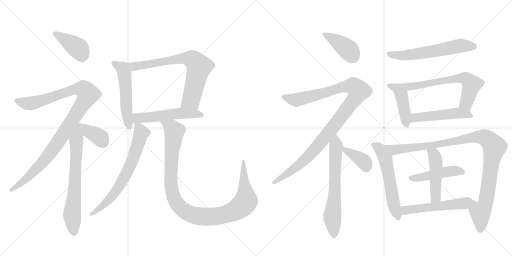
t = 0.00 s
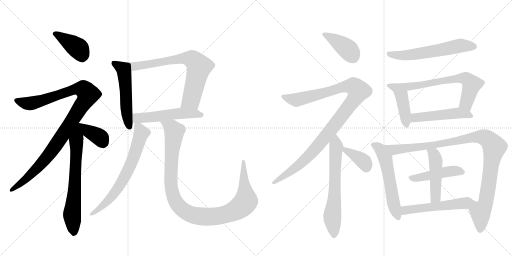
t = 3.36 s
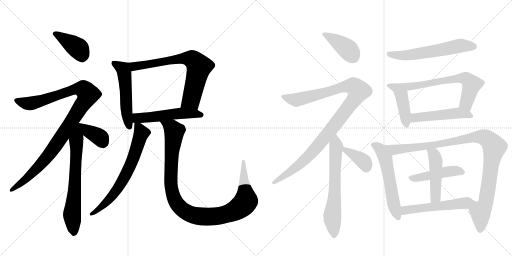
t = 6.72 s
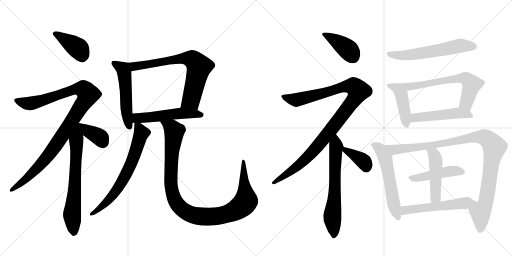
t = 10.09 s
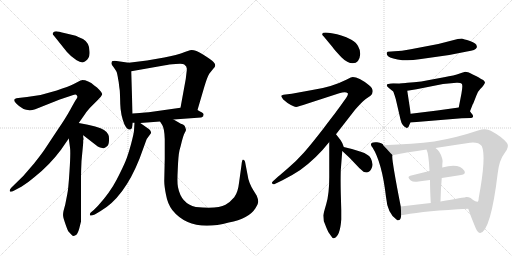
t = 13.45 s
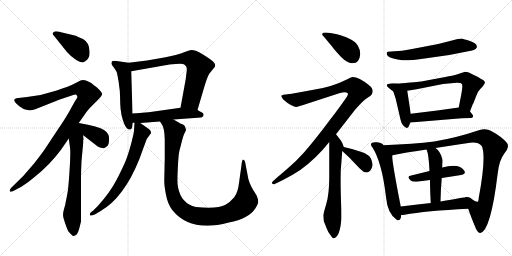
t = 16.81 s

The animated SVG that drew these frames (rendered in a browser with its animation timeline set to each time). Animation: 22 CSS @keyframes rules; one cycle of 16.81 s.

<svg version="1.1" viewBox="0 0 2048 1024" xmlns="http://www.w3.org/2000/svg">
  <g stroke="lightgray" stroke-dasharray="1,1" stroke-width="1" transform="scale(4, 4)">
    <line x1="0" y1="0" x2="256" y2="256"></line>
    <line x1="256" y1="0" x2="0" y2="256"></line>
    <line x1="128" y1="0" x2="128" y2="256"></line>
    <line x1="0" y1="128" x2="256" y2="128"></line>
    <line x1="256" y1="0" x2="512" y2="256"></line>
    <line x1="512" y1="0" x2="256" y2="256"></line>
    <line x1="384" y1="0" x2="384" y2="256"></line>
    <line x1="256" y1="128" x2="512" y2="128"></line>
  </g>
<g transform="scale(1, -1) translate(0, -850)">
   <style type="text/css">
    @keyframes keyframes0 {
      from {
       stroke: black;
       stroke-dashoffset: 405;
       stroke-width: 128;
       }
       57% {
       animation-timing-function: step-end;
       stroke: black;
       stroke-dashoffset: 0;
       stroke-width: 128;
       }
       to {
       stroke: black;
       stroke-width: 1024;
       }
       }
       #make-me-a-hanzi-animation-0 {
         animation: keyframes0 0.579590s both;
         animation-delay: 0.000000s;
         animation-timing-function: linear;
       }
    @keyframes keyframes1 {
      from {
       stroke: black;
       stroke-dashoffset: 1054;
       stroke-width: 128;
       }
       77% {
       animation-timing-function: step-end;
       stroke: black;
       stroke-dashoffset: 0;
       stroke-width: 128;
       }
       to {
       stroke: black;
       stroke-width: 1024;
       }
       }
       #make-me-a-hanzi-animation-1 {
         animation: keyframes1 1.107747s both;
         animation-delay: 0.579590s;
         animation-timing-function: linear;
       }
    @keyframes keyframes2 {
      from {
       stroke: black;
       stroke-dashoffset: 690;
       stroke-width: 128;
       }
       69% {
       animation-timing-function: step-end;
       stroke: black;
       stroke-dashoffset: 0;
       stroke-width: 128;
       }
       to {
       stroke: black;
       stroke-width: 1024;
       }
       }
       #make-me-a-hanzi-animation-2 {
         animation: keyframes2 0.811523s both;
         animation-delay: 1.687337s;
         animation-timing-function: linear;
       }
    @keyframes keyframes3 {
      from {
       stroke: black;
       stroke-dashoffset: 374;
       stroke-width: 128;
       }
       55% {
       animation-timing-function: step-end;
       stroke: black;
       stroke-dashoffset: 0;
       stroke-width: 128;
       }
       to {
       stroke: black;
       stroke-width: 1024;
       }
       }
       #make-me-a-hanzi-animation-3 {
         animation: keyframes3 0.554362s both;
         animation-delay: 2.498861s;
         animation-timing-function: linear;
       }
    @keyframes keyframes4 {
      from {
       stroke: black;
       stroke-dashoffset: 534;
       stroke-width: 128;
       }
       63% {
       animation-timing-function: step-end;
       stroke: black;
       stroke-dashoffset: 0;
       stroke-width: 128;
       }
       to {
       stroke: black;
       stroke-width: 1024;
       }
       }
       #make-me-a-hanzi-animation-4 {
         animation: keyframes4 0.684570s both;
         animation-delay: 3.053223s;
         animation-timing-function: linear;
       }
    @keyframes keyframes5 {
      from {
       stroke: black;
       stroke-dashoffset: 725;
       stroke-width: 128;
       }
       70% {
       animation-timing-function: step-end;
       stroke: black;
       stroke-dashoffset: 0;
       stroke-width: 128;
       }
       to {
       stroke: black;
       stroke-width: 1024;
       }
       }
       #make-me-a-hanzi-animation-5 {
         animation: keyframes5 0.840007s both;
         animation-delay: 3.737793s;
         animation-timing-function: linear;
       }
    @keyframes keyframes6 {
      from {
       stroke: black;
       stroke-dashoffset: 533;
       stroke-width: 128;
       }
       63% {
       animation-timing-function: step-end;
       stroke: black;
       stroke-dashoffset: 0;
       stroke-width: 128;
       }
       to {
       stroke: black;
       stroke-width: 1024;
       }
       }
       #make-me-a-hanzi-animation-6 {
         animation: keyframes6 0.683757s both;
         animation-delay: 4.577799s;
         animation-timing-function: linear;
       }
    @keyframes keyframes7 {
      from {
       stroke: black;
       stroke-dashoffset: 688;
       stroke-width: 128;
       }
       69% {
       animation-timing-function: step-end;
       stroke: black;
       stroke-dashoffset: 0;
       stroke-width: 128;
       }
       to {
       stroke: black;
       stroke-width: 1024;
       }
       }
       #make-me-a-hanzi-animation-7 {
         animation: keyframes7 0.809896s both;
         animation-delay: 5.261556s;
         animation-timing-function: linear;
       }
    @keyframes keyframes8 {
      from {
       stroke: black;
       stroke-dashoffset: 1085;
       stroke-width: 128;
       }
       78% {
       animation-timing-function: step-end;
       stroke: black;
       stroke-dashoffset: 0;
       stroke-width: 128;
       }
       to {
       stroke: black;
       stroke-width: 1024;
       }
       }
       #make-me-a-hanzi-animation-8 {
         animation: keyframes8 1.132975s both;
         animation-delay: 6.071452s;
         animation-timing-function: linear;
       }
    @keyframes keyframes9 {
      from {
       stroke: black;
       stroke-dashoffset: 403;
       stroke-width: 128;
       }
       57% {
       animation-timing-function: step-end;
       stroke: black;
       stroke-dashoffset: 0;
       stroke-width: 128;
       }
       to {
       stroke: black;
       stroke-width: 1024;
       }
       }
       #make-me-a-hanzi-animation-9 {
         animation: keyframes9 0.577962s both;
         animation-delay: 7.204427s;
         animation-timing-function: linear;
       }
    @keyframes keyframes10 {
      from {
       stroke: black;
       stroke-dashoffset: 1081;
       stroke-width: 128;
       }
       78% {
       animation-timing-function: step-end;
       stroke: black;
       stroke-dashoffset: 0;
       stroke-width: 128;
       }
       to {
       stroke: black;
       stroke-width: 1024;
       }
       }
       #make-me-a-hanzi-animation-10 {
         animation: keyframes10 1.129720s both;
         animation-delay: 7.782389s;
         animation-timing-function: linear;
       }
    @keyframes keyframes11 {
      from {
       stroke: black;
       stroke-dashoffset: 655;
       stroke-width: 128;
       }
       68% {
       animation-timing-function: step-end;
       stroke: black;
       stroke-dashoffset: 0;
       stroke-width: 128;
       }
       to {
       stroke: black;
       stroke-width: 1024;
       }
       }
       #make-me-a-hanzi-animation-11 {
         animation: keyframes11 0.783040s both;
         animation-delay: 8.912109s;
         animation-timing-function: linear;
       }
    @keyframes keyframes12 {
      from {
       stroke: black;
       stroke-dashoffset: 372;
       stroke-width: 128;
       }
       55% {
       animation-timing-function: step-end;
       stroke: black;
       stroke-dashoffset: 0;
       stroke-width: 128;
       }
       to {
       stroke: black;
       stroke-width: 1024;
       }
       }
       #make-me-a-hanzi-animation-12 {
         animation: keyframes12 0.552734s both;
         animation-delay: 9.695150s;
         animation-timing-function: linear;
       }
    @keyframes keyframes13 {
      from {
       stroke: black;
       stroke-dashoffset: 600;
       stroke-width: 128;
       }
       66% {
       animation-timing-function: step-end;
       stroke: black;
       stroke-dashoffset: 0;
       stroke-width: 128;
       }
       to {
       stroke: black;
       stroke-width: 1024;
       }
       }
       #make-me-a-hanzi-animation-13 {
         animation: keyframes13 0.738281s both;
         animation-delay: 10.247884s;
         animation-timing-function: linear;
       }
    @keyframes keyframes14 {
      from {
       stroke: black;
       stroke-dashoffset: 450;
       stroke-width: 128;
       }
       59% {
       animation-timing-function: step-end;
       stroke: black;
       stroke-dashoffset: 0;
       stroke-width: 128;
       }
       to {
       stroke: black;
       stroke-width: 1024;
       }
       }
       #make-me-a-hanzi-animation-14 {
         animation: keyframes14 0.616211s both;
         animation-delay: 10.986165s;
         animation-timing-function: linear;
       }
    @keyframes keyframes15 {
      from {
       stroke: black;
       stroke-dashoffset: 647;
       stroke-width: 128;
       }
       68% {
       animation-timing-function: step-end;
       stroke: black;
       stroke-dashoffset: 0;
       stroke-width: 128;
       }
       to {
       stroke: black;
       stroke-width: 1024;
       }
       }
       #make-me-a-hanzi-animation-15 {
         animation: keyframes15 0.776530s both;
         animation-delay: 11.602376s;
         animation-timing-function: linear;
       }
    @keyframes keyframes16 {
      from {
       stroke: black;
       stroke-dashoffset: 498;
       stroke-width: 128;
       }
       62% {
       animation-timing-function: step-end;
       stroke: black;
       stroke-dashoffset: 0;
       stroke-width: 128;
       }
       to {
       stroke: black;
       stroke-width: 1024;
       }
       }
       #make-me-a-hanzi-animation-16 {
         animation: keyframes16 0.655273s both;
         animation-delay: 12.378906s;
         animation-timing-function: linear;
       }
    @keyframes keyframes17 {
      from {
       stroke: black;
       stroke-dashoffset: 576;
       stroke-width: 128;
       }
       65% {
       animation-timing-function: step-end;
       stroke: black;
       stroke-dashoffset: 0;
       stroke-width: 128;
       }
       to {
       stroke: black;
       stroke-width: 1024;
       }
       }
       #make-me-a-hanzi-animation-17 {
         animation: keyframes17 0.718750s both;
         animation-delay: 13.034180s;
         animation-timing-function: linear;
       }
    @keyframes keyframes18 {
      from {
       stroke: black;
       stroke-dashoffset: 1059;
       stroke-width: 128;
       }
       78% {
       animation-timing-function: step-end;
       stroke: black;
       stroke-dashoffset: 0;
       stroke-width: 128;
       }
       to {
       stroke: black;
       stroke-width: 1024;
       }
       }
       #make-me-a-hanzi-animation-18 {
         animation: keyframes18 1.111816s both;
         animation-delay: 13.752930s;
         animation-timing-function: linear;
       }
    @keyframes keyframes19 {
      from {
       stroke: black;
       stroke-dashoffset: 463;
       stroke-width: 128;
       }
       60% {
       animation-timing-function: step-end;
       stroke: black;
       stroke-dashoffset: 0;
       stroke-width: 128;
       }
       to {
       stroke: black;
       stroke-width: 1024;
       }
       }
       #make-me-a-hanzi-animation-19 {
         animation: keyframes19 0.626790s both;
         animation-delay: 14.864746s;
         animation-timing-function: linear;
       }
    @keyframes keyframes20 {
      from {
       stroke: black;
       stroke-dashoffset: 477;
       stroke-width: 128;
       }
       61% {
       animation-timing-function: step-end;
       stroke: black;
       stroke-dashoffset: 0;
       stroke-width: 128;
       }
       to {
       stroke: black;
       stroke-width: 1024;
       }
       }
       #make-me-a-hanzi-animation-20 {
         animation: keyframes20 0.638184s both;
         animation-delay: 15.491536s;
         animation-timing-function: linear;
       }
    @keyframes keyframes21 {
      from {
       stroke: black;
       stroke-dashoffset: 526;
       stroke-width: 128;
       }
       63% {
       animation-timing-function: step-end;
       stroke: black;
       stroke-dashoffset: 0;
       stroke-width: 128;
       }
       to {
       stroke: black;
       stroke-width: 1024;
       }
       }
       #make-me-a-hanzi-animation-21 {
         animation: keyframes21 0.678060s both;
         animation-delay: 16.129720s;
         animation-timing-function: linear;
       }
</style>
<path d="M 267 643 Q 283 624 306.5 609 Q 330 594 341 605 Q 361 619 358 645 Q 358 679 332 694 Q 305 706 303 707 L 261 717 Q 232 725 225 725 Q 218 725 213 720 Q 208 715 215 708 L 267 643 Z" fill="lightgray"></path> 
<path d="M 315 358 L 334 385 Q 347 405 360 419 L 393 452 Q 406 465 408 471 Q 412 476 397 491 Q 389 501 377 508 Q 353 530 328 530 L 327 529 Q 324 529 323 528 L 322 528 L 293 513 Q 275 504 227 488 L 162 470 L 108 462 L 73 458 Q 46 456 65 436 Q 100 399 141 413 L 239 452 L 281 466 Q 297 473 302 472 Q 307 471 309 465.5 Q 311 460 305 453 Q 300 446 281.5 412 Q 263 378 230 330 L 179 253 Q 170 239 137 197 L 93 146 L 45 99 Q 37 91 39.5 85.5 Q 42 80 57 88 L 87 104 Q 110 118 137 141 Q 198 189 244 251 L 275 296 L 315 358 Z" fill="lightgray"></path> 
<path d="M 333 302 L 333 309 C 325 382 261 398 275 296 L 280 260 Q 283 241 278 165 Q 273 88 269 73 L 261 32 L 254 6 Q 251 -9 253 -17 Q 254 -24 262 -47 Q 270 -70 273 -75 L 285 -88 Q 291 -94 294 -94 Q 296 -94 304 -90 Q 311 -85 317 -64 L 324 -36 L 324 139 Q 324 166 326 206 L 333 280 L 333 290 L 335 293 L 333 302 Z" fill="lightgray"></path> 
<path d="M 333 309 L 391 264 Q 398 260 413 257 Q 418 256 427 264 Q 435 269 436 287 Q 437 305 433 312 Q 429 322 416 330 Q 396 345 315 358 C 285 363 309 327 333 309 Z" fill="lightgray"></path> 
<path d="M 515 599 L 459 607 Q 450 607 448 605 Q 445 597 446 595 Q 446 592 456 579 Q 465 566 467 561 Q 469 555 471 543 Q 473 530 474 526 Q 475 521 476 511 Q 477 501 479 489 Q 480 476 481 434 Q 482 391 498 352 Q 510 327 523 333 Q 529 334 531 359 L 530 396 L 525 565 C 524 595 524 598 515 599 Z" fill="lightgray"></path> 
<path d="M 790 410 L 817 502 Q 829 542 837 555 L 853 575 Q 861 583 861 589 Q 861 594 854 602 Q 847 610 812 632 Q 776 654 760 649 L 742 643 Q 706 629 657 620 L 588 608 L 515 599 C 485 595 495 560 525 565 L 661 589 Q 673 592 703 594 Q 733 596 737 592 Q 750 584 747 568 L 743 534 L 722 419 C 717 389 782 381 790 410 Z" fill="lightgray"></path> 
<path d="M 561 358 L 640 364 L 694 372 L 804 380 Q 806 380 813 385 Q 813 388 814 391 Q 817 396 800 404 L 790 410 C 765 425 752 423 722 419 L 602 402 Q 595 401 530 396 C 500 394 501 359 531 359 L 538 359 L 561 358 Z" fill="lightgray"></path> 
<path d="M 603 316 Q 605 319 603 324 Q 603 330 591 337 L 561 358 C 539 373 539 373 538 359 L 536 328 Q 536 319 524 273 Q 511 226 502 205 Q 493 183 467 132 Q 440 80 392 27 L 375 10 L 363 0 Q 358 -5 360 -10 Q 361 -15 379 -8 L 401 5 Q 496 59 558 215 L 581 278 Q 587 298 595 305 L 603 316 Z" fill="lightgray"></path> 
<path d="M 640 364 L 649 350 Q 658 335 659 293 Q 659 250 659 216 L 657 126 Q 657 106 664 71 Q 670 36 689 10 Q 762 -81 915 -40 Q 996 -24 1021 16 Q 1033 35 1033 44 Q 1033 52 1027 67 L 1014 88 Q 994 120 990 152 L 980 204 Q 977 213 971 211 Q 968 210 966 190 L 956 118 Q 952 81 937 61 Q 921 42 902 31 Q 870 13 783 22 Q 725 35 712 101 Q 708 115 711 171 Q 713 227 718 249 L 723 267 Q 733 310 739 319 Q 744 328 744 331 L 741 341 Q 740 348 732 352 Q 723 355 715 360 L 694 372 C 668 387 625 390 640 364 Z" fill="lightgray"></path> 
<path d="M 1441 634 Q 1441 651 1432 666 Q 1426 679 1405.5 691 Q 1385 703 1365 708 Q 1350 714 1327 717.5 Q 1304 721 1293 719 Q 1289 716 1289 714 Q 1287 712 1295 704 L 1329 663 Q 1341 646 1365.5 621.5 Q 1390 597 1411 597 Q 1438 597 1441 634 Z" fill="lightgray"></path> 
<path d="M 1344 313 L 1421 412 Q 1454 449 1463 454 L 1482 467 Q 1503 488 1475 510 Q 1435 542 1411 542 L 1403 540 L 1385 531 Q 1326 501 1249 490 L 1167 475 L 1134 471 Q 1127 470 1125.5 467 Q 1124 464 1133 452 Q 1148 438 1163.5 430.5 Q 1179 423 1184 422.5 Q 1189 422 1231 436 L 1357 477 Q 1383 485 1391 477 Q 1394 472 1385 459 L 1355 417 Q 1345 403 1294.5 337.5 Q 1244 272 1215 239.5 Q 1186 207 1151.5 177 Q 1117 147 1115 146 L 1093 126 Q 1085 120 1089 116 Q 1092 110 1101 115 L 1130 129 Q 1168 148 1201 170 Q 1266 217 1317 282 L 1344 313 Z" fill="lightgray"></path> 
<path d="M 1306 -62 Q 1311 -77 1323 -92 Q 1330 -104 1335 -103 Q 1360 -98 1365 -28 L 1365 10 L 1363 82 Q 1362 128 1363 168 L 1369 246 C 1371 273 1379 251 1375 262 L 1371 273 Q 1370 277 1362 290 L 1344 313 C 1326 337 1317 312 1317 282 L 1317 142 Q 1317 74 1305 34 Q 1293 -7 1293 -12 L 1295 -34 L 1306 -62 Z" fill="lightgray"></path> 
<path d="M 1369 246 L 1399 218 L 1437 178 L 1454 163 Q 1475 154 1485 174 Q 1491 186 1490 193 Q 1486 221 1472 229 Q 1459 239 1440 244 Q 1408 256 1375 262 C 1346 267 1347 266 1369 246 Z" fill="lightgray"></path> 
<path d="M 1643 653 Q 1605 646 1578 645 L 1551 643 Q 1549 643 1549 641 Q 1545 641 1548.5 630.5 Q 1552 620 1590.5 612.5 Q 1629 605 1677 613 L 1797 630 L 1868 644 Q 1904 649 1907 660 Q 1908 664 1907 665 Q 1907 678 1880 686.5 Q 1853 695 1850 695.5 Q 1847 696 1831 694 L 1753 674 L 1643 653 Z" fill="lightgray"></path> 
<path d="M 1606 516 L 1573 517 Q 1563 517 1549 513 L 1547 509 Q 1547 503 1558 496 Q 1568 488 1572 485 Q 1575 481 1583 454 L 1602 372 Q 1606 354 1612 349 Q 1617 343 1627 338 Q 1629 338 1635 344 Q 1635 346 1642 360 L 1643 395 L 1629 487 C 1625 515 1625 515 1606 516 Z" fill="lightgray"></path> 
<path d="M 1861 563 Q 1859 563 1839 556 Q 1818 548 1776 541 L 1717 530 Q 1684 523 1656 521 Q 1628 519 1606 516 C 1576 512 1599 482 1629 487 L 1666 493 L 1772 514 L 1826 519 Q 1842 520 1847 515 Q 1852 510 1846 477 L 1835 420 C 1829 391 1869 377 1880 405 L 1891 433 L 1893 436 L 1906 469 Q 1912 485 1921 494 L 1929 502 Q 1934 507 1940 519 Q 1940 523 1935 528 Q 1929 532 1904 546 Q 1875 560 1872 561 L 1861 563 Z" fill="lightgray"></path> 
<path d="M 1642 360 L 1847 377 L 1883 378 Q 1890 378 1892 383 Q 1893 388 1889 393 Q 1885 398 1880 405 C 1866 424 1865 424 1835 420 L 1749 408 L 1643 395 C 1613 391 1612 358 1642 360 Z" fill="lightgray"></path> 
<path d="M 1533 269 Q 1533 278 1508 281 Q 1482 283 1484 271 Q 1484 266 1490 260 Q 1528 200 1544 62 Q 1550 -5 1587 -29 Q 1588 -29 1589 -31 Q 1604 -34 1605 -10 L 1603 24 Q 1563 229 1570 229 C 1570 230 1553 247 1533 269 Z" fill="lightgray"></path> 
<path d="M 1873 15 Q 1882 -13 1903 -63 Q 1911 -82 1921 -82 Q 1963 -74 1991 158 Q 1997 210 2018 237 Q 2039 263 2028 278 Q 2008 303 1963 327 Q 1944 339 1912 328 Q 1830 300 1737 284 Q 1655 274 1533 269 C 1503 268 1541 223 1570 229 Q 1629 241 1706 252 L 1742 258 Q 1805 268 1880 279 Q 1913 283 1927 266 Q 1946 226 1915 59 Q 1914 44 1910 43 Q 1905 42 1889 52 Q 1873 62 1869 61 C 1854 68 1863 43 1873 15 Z" fill="lightgray"></path> 
<path d="M 1767 138 Q 1807 145 1844 150 Q 1864 153 1858 166 Q 1838 199 1769 180 L 1718 166 Q 1677 156 1641 147 Q 1626 143 1643 128 Q 1652 121 1674 124 Q 1696 127 1720 130 L 1767 138 Z" fill="lightgray"></path> 
<path d="M 1762 44 Q 1763 95 1767 138 L 1769 180 Q 1769 195 1770 201 Q 1771 206 1769 215 Q 1762 244 1742 258 C 1719 277 1695 280 1706 252 Q 1715 234 1718 166 L 1720 130 Q 1720 93 1723 38 C 1725 8 1761 14 1762 44 Z" fill="lightgray"></path> 
<path d="M 1605 -10 Q 1610 -10 1618 -9 Q 1702 7 1873 15 C 1903 16 1899 63 1869 61 Q 1861 62 1762 44 L 1723 38 Q 1660 31 1603 24 C 1573 20 1575 -12 1605 -10 Z" fill="lightgray"></path> 
      <clipPath id="make-me-a-hanzi-clip-0">
      <path d="M 267 643 Q 283 624 306.5 609 Q 330 594 341 605 Q 361 619 358 645 Q 358 679 332 694 Q 305 706 303 707 L 261 717 Q 232 725 225 725 Q 218 725 213 720 Q 208 715 215 708 L 267 643 Z" fill="lightgray"></path>
      </clipPath>
      <path clip-path="url(#make-me-a-hanzi-clip-0)" d="M 222 715 L 313 657 L 329 619 " fill="none" id="make-me-a-hanzi-animation-0" stroke-dasharray="277 554" stroke-linecap="round"></path>

      <clipPath id="make-me-a-hanzi-clip-1">
      <path d="M 315 358 L 334 385 Q 347 405 360 419 L 393 452 Q 406 465 408 471 Q 412 476 397 491 Q 389 501 377 508 Q 353 530 328 530 L 327 529 Q 324 529 323 528 L 322 528 L 293 513 Q 275 504 227 488 L 162 470 L 108 462 L 73 458 Q 46 456 65 436 Q 100 399 141 413 L 239 452 L 281 466 Q 297 473 302 472 Q 307 471 309 465.5 Q 311 460 305 453 Q 300 446 281.5 412 Q 263 378 230 330 L 179 253 Q 170 239 137 197 L 93 146 L 45 99 Q 37 91 39.5 85.5 Q 42 80 57 88 L 87 104 Q 110 118 137 141 Q 198 189 244 251 L 275 296 L 315 358 Z" fill="lightgray"></path>
      </clipPath>
      <path clip-path="url(#make-me-a-hanzi-clip-1)" d="M 68 447 L 98 437 L 127 437 L 308 495 L 335 492 L 352 472 L 264 329 L 191 226 L 108 137 L 45 91 " fill="none" id="make-me-a-hanzi-animation-1" stroke-dasharray="926 1852" stroke-linecap="round"></path>

      <clipPath id="make-me-a-hanzi-clip-2">
      <path d="M 333 302 L 333 309 C 325 382 261 398 275 296 L 280 260 Q 283 241 278 165 Q 273 88 269 73 L 261 32 L 254 6 Q 251 -9 253 -17 Q 254 -24 262 -47 Q 270 -70 273 -75 L 285 -88 Q 291 -94 294 -94 Q 296 -94 304 -90 Q 311 -85 317 -64 L 324 -36 L 324 139 Q 324 166 326 206 L 333 280 L 333 290 L 335 293 L 333 302 Z" fill="lightgray"></path>
      </clipPath>
      <path clip-path="url(#make-me-a-hanzi-clip-2)" d="M 313 350 L 288 -6 L 295 -83 " fill="none" id="make-me-a-hanzi-animation-2" stroke-dasharray="562 1124" stroke-linecap="round"></path>

      <clipPath id="make-me-a-hanzi-clip-3">
      <path d="M 333 309 L 391 264 Q 398 260 413 257 Q 418 256 427 264 Q 435 269 436 287 Q 437 305 433 312 Q 429 322 416 330 Q 396 345 315 358 C 285 363 309 327 333 309 Z" fill="lightgray"></path>
      </clipPath>
      <path clip-path="url(#make-me-a-hanzi-clip-3)" d="M 326 355 L 355 324 L 402 298 L 411 278 " fill="none" id="make-me-a-hanzi-animation-3" stroke-dasharray="246 492" stroke-linecap="round"></path>

      <clipPath id="make-me-a-hanzi-clip-4">
      <path d="M 515 599 L 459 607 Q 450 607 448 605 Q 445 597 446 595 Q 446 592 456 579 Q 465 566 467 561 Q 469 555 471 543 Q 473 530 474 526 Q 475 521 476 511 Q 477 501 479 489 Q 480 476 481 434 Q 482 391 498 352 Q 510 327 523 333 Q 529 334 531 359 L 530 396 L 525 565 C 524 595 524 598 515 599 Z" fill="lightgray"></path>
      </clipPath>
      <path clip-path="url(#make-me-a-hanzi-clip-4)" d="M 455 598 L 490 576 L 496 563 L 507 403 L 518 342 " fill="none" id="make-me-a-hanzi-animation-4" stroke-dasharray="406 812" stroke-linecap="round"></path>

      <clipPath id="make-me-a-hanzi-clip-5">
      <path d="M 790 410 L 817 502 Q 829 542 837 555 L 853 575 Q 861 583 861 589 Q 861 594 854 602 Q 847 610 812 632 Q 776 654 760 649 L 742 643 Q 706 629 657 620 L 588 608 L 515 599 C 485 595 495 560 525 565 L 661 589 Q 673 592 703 594 Q 733 596 737 592 Q 750 584 747 568 L 743 534 L 722 419 C 717 389 782 381 790 410 Z" fill="lightgray"></path>
      </clipPath>
      <path clip-path="url(#make-me-a-hanzi-clip-5)" d="M 523 595 L 545 585 L 745 617 L 769 612 L 783 601 L 796 583 L 767 458 L 730 425 " fill="none" id="make-me-a-hanzi-animation-5" stroke-dasharray="597 1194" stroke-linecap="round"></path>

      <clipPath id="make-me-a-hanzi-clip-6">
      <path d="M 561 358 L 640 364 L 694 372 L 804 380 Q 806 380 813 385 Q 813 388 814 391 Q 817 396 800 404 L 790 410 C 765 425 752 423 722 419 L 602 402 Q 595 401 530 396 C 500 394 501 359 531 359 L 538 359 L 561 358 Z" fill="lightgray"></path>
      </clipPath>
      <path clip-path="url(#make-me-a-hanzi-clip-6)" d="M 535 365 L 549 378 L 726 397 L 788 395 L 805 389 " fill="none" id="make-me-a-hanzi-animation-6" stroke-dasharray="405 810" stroke-linecap="round"></path>

      <clipPath id="make-me-a-hanzi-clip-7">
      <path d="M 603 316 Q 605 319 603 324 Q 603 330 591 337 L 561 358 C 539 373 539 373 538 359 L 536 328 Q 536 319 524 273 Q 511 226 502 205 Q 493 183 467 132 Q 440 80 392 27 L 375 10 L 363 0 Q 358 -5 360 -10 Q 361 -15 379 -8 L 401 5 Q 496 59 558 215 L 581 278 Q 587 298 595 305 L 603 316 Z" fill="lightgray"></path>
      </clipPath>
      <path clip-path="url(#make-me-a-hanzi-clip-7)" d="M 543 351 L 556 340 L 566 317 L 511 165 L 446 63 L 401 18 L 364 -6 " fill="none" id="make-me-a-hanzi-animation-7" stroke-dasharray="560 1120" stroke-linecap="round"></path>

      <clipPath id="make-me-a-hanzi-clip-8">
      <path d="M 640 364 L 649 350 Q 658 335 659 293 Q 659 250 659 216 L 657 126 Q 657 106 664 71 Q 670 36 689 10 Q 762 -81 915 -40 Q 996 -24 1021 16 Q 1033 35 1033 44 Q 1033 52 1027 67 L 1014 88 Q 994 120 990 152 L 980 204 Q 977 213 971 211 Q 968 210 966 190 L 956 118 Q 952 81 937 61 Q 921 42 902 31 Q 870 13 783 22 Q 725 35 712 101 Q 708 115 711 171 Q 713 227 718 249 L 723 267 Q 733 310 739 319 Q 744 328 744 331 L 741 341 Q 740 348 732 352 Q 723 355 715 360 L 694 372 C 668 387 625 390 640 364 Z" fill="lightgray"></path>
      </clipPath>
      <path clip-path="url(#make-me-a-hanzi-clip-8)" d="M 647 364 L 687 338 L 697 324 L 683 148 L 685 98 L 695 59 L 717 24 L 755 -4 L 802 -16 L 862 -16 L 917 -3 L 972 30 L 984 48 L 974 206 " fill="none" id="make-me-a-hanzi-animation-8" stroke-dasharray="957 1914" stroke-linecap="round"></path>

      <clipPath id="make-me-a-hanzi-clip-9">
      <path d="M 1441 634 Q 1441 651 1432 666 Q 1426 679 1405.5 691 Q 1385 703 1365 708 Q 1350 714 1327 717.5 Q 1304 721 1293 719 Q 1289 716 1289 714 Q 1287 712 1295 704 L 1329 663 Q 1341 646 1365.5 621.5 Q 1390 597 1411 597 Q 1438 597 1441 634 Z" fill="lightgray"></path>
      </clipPath>
      <path clip-path="url(#make-me-a-hanzi-clip-9)" d="M 1297 712 L 1381 661 L 1412 623 " fill="none" id="make-me-a-hanzi-animation-9" stroke-dasharray="275 550" stroke-linecap="round"></path>

      <clipPath id="make-me-a-hanzi-clip-10">
      <path d="M 1344 313 L 1421 412 Q 1454 449 1463 454 L 1482 467 Q 1503 488 1475 510 Q 1435 542 1411 542 L 1403 540 L 1385 531 Q 1326 501 1249 490 L 1167 475 L 1134 471 Q 1127 470 1125.5 467 Q 1124 464 1133 452 Q 1148 438 1163.5 430.5 Q 1179 423 1184 422.5 Q 1189 422 1231 436 L 1357 477 Q 1383 485 1391 477 Q 1394 472 1385 459 L 1355 417 Q 1345 403 1294.5 337.5 Q 1244 272 1215 239.5 Q 1186 207 1151.5 177 Q 1117 147 1115 146 L 1093 126 Q 1085 120 1089 116 Q 1092 110 1101 115 L 1130 129 Q 1168 148 1201 170 Q 1266 217 1317 282 L 1344 313 Z" fill="lightgray"></path>
      </clipPath>
      <path clip-path="url(#make-me-a-hanzi-clip-10)" d="M 1131 466 L 1187 451 L 1389 506 L 1416 504 L 1434 486 L 1420 456 L 1376 398 L 1236 228 L 1165 166 L 1095 119 " fill="none" id="make-me-a-hanzi-animation-10" stroke-dasharray="953 1906" stroke-linecap="round"></path>

      <clipPath id="make-me-a-hanzi-clip-11">
      <path d="M 1306 -62 Q 1311 -77 1323 -92 Q 1330 -104 1335 -103 Q 1360 -98 1365 -28 L 1365 10 L 1363 82 Q 1362 128 1363 168 L 1369 246 C 1371 273 1379 251 1375 262 L 1371 273 Q 1370 277 1362 290 L 1344 313 C 1326 337 1317 312 1317 282 L 1317 142 Q 1317 74 1305 34 Q 1293 -7 1293 -12 L 1295 -34 L 1306 -62 Z" fill="lightgray"></path>
      </clipPath>
      <path clip-path="url(#make-me-a-hanzi-clip-11)" d="M 1344 304 L 1339 74 L 1329 -14 L 1336 -94 " fill="none" id="make-me-a-hanzi-animation-11" stroke-dasharray="527 1054" stroke-linecap="round"></path>

      <clipPath id="make-me-a-hanzi-clip-12">
      <path d="M 1369 246 L 1399 218 L 1437 178 L 1454 163 Q 1475 154 1485 174 Q 1491 186 1490 193 Q 1486 221 1472 229 Q 1459 239 1440 244 Q 1408 256 1375 262 C 1346 267 1347 266 1369 246 Z" fill="lightgray"></path>
      </clipPath>
      <path clip-path="url(#make-me-a-hanzi-clip-12)" d="M 1381 255 L 1383 248 L 1451 207 L 1465 181 " fill="none" id="make-me-a-hanzi-animation-12" stroke-dasharray="244 488" stroke-linecap="round"></path>

      <clipPath id="make-me-a-hanzi-clip-13">
      <path d="M 1643 653 Q 1605 646 1578 645 L 1551 643 Q 1549 643 1549 641 Q 1545 641 1548.5 630.5 Q 1552 620 1590.5 612.5 Q 1629 605 1677 613 L 1797 630 L 1868 644 Q 1904 649 1907 660 Q 1908 664 1907 665 Q 1907 678 1880 686.5 Q 1853 695 1850 695.5 Q 1847 696 1831 694 L 1753 674 L 1643 653 Z" fill="lightgray"></path>
      </clipPath>
      <path clip-path="url(#make-me-a-hanzi-clip-13)" d="M 1557 635 L 1583 628 L 1638 630 L 1831 666 L 1897 663 " fill="none" id="make-me-a-hanzi-animation-13" stroke-dasharray="472 944" stroke-linecap="round"></path>

      <clipPath id="make-me-a-hanzi-clip-14">
      <path d="M 1606 516 L 1573 517 Q 1563 517 1549 513 L 1547 509 Q 1547 503 1558 496 Q 1568 488 1572 485 Q 1575 481 1583 454 L 1602 372 Q 1606 354 1612 349 Q 1617 343 1627 338 Q 1629 338 1635 344 Q 1635 346 1642 360 L 1643 395 L 1629 487 C 1625 515 1625 515 1606 516 Z" fill="lightgray"></path>
      </clipPath>
      <path clip-path="url(#make-me-a-hanzi-clip-14)" d="M 1554 508 L 1594 493 L 1605 475 L 1626 347 " fill="none" id="make-me-a-hanzi-animation-14" stroke-dasharray="322 644" stroke-linecap="round"></path>

      <clipPath id="make-me-a-hanzi-clip-15">
      <path d="M 1861 563 Q 1859 563 1839 556 Q 1818 548 1776 541 L 1717 530 Q 1684 523 1656 521 Q 1628 519 1606 516 C 1576 512 1599 482 1629 487 L 1666 493 L 1772 514 L 1826 519 Q 1842 520 1847 515 Q 1852 510 1846 477 L 1835 420 C 1829 391 1869 377 1880 405 L 1891 433 L 1893 436 L 1906 469 Q 1912 485 1921 494 L 1929 502 Q 1934 507 1940 519 Q 1940 523 1935 528 Q 1929 532 1904 546 Q 1875 560 1872 561 L 1861 563 Z" fill="lightgray"></path>
      </clipPath>
      <path clip-path="url(#make-me-a-hanzi-clip-15)" d="M 1612 513 L 1645 504 L 1771 528 L 1864 536 L 1887 511 L 1866 435 L 1875 415 " fill="none" id="make-me-a-hanzi-animation-15" stroke-dasharray="519 1038" stroke-linecap="round"></path>

      <clipPath id="make-me-a-hanzi-clip-16">
      <path d="M 1642 360 L 1847 377 L 1883 378 Q 1890 378 1892 383 Q 1893 388 1889 393 Q 1885 398 1880 405 C 1866 424 1865 424 1835 420 L 1749 408 L 1643 395 C 1613 391 1612 358 1642 360 Z" fill="lightgray"></path>
      </clipPath>
      <path clip-path="url(#make-me-a-hanzi-clip-16)" d="M 1649 366 L 1668 381 L 1831 398 L 1884 386 " fill="none" id="make-me-a-hanzi-animation-16" stroke-dasharray="370 740" stroke-linecap="round"></path>

      <clipPath id="make-me-a-hanzi-clip-17">
      <path d="M 1533 269 Q 1533 278 1508 281 Q 1482 283 1484 271 Q 1484 266 1490 260 Q 1528 200 1544 62 Q 1550 -5 1587 -29 Q 1588 -29 1589 -31 Q 1604 -34 1605 -10 L 1603 24 Q 1563 229 1570 229 C 1570 230 1553 247 1533 269 Z" fill="lightgray"></path>
      </clipPath>
      <path clip-path="url(#make-me-a-hanzi-clip-17)" d="M 1495 270 L 1514 259 L 1540 218 L 1573 41 L 1593 -25 " fill="none" id="make-me-a-hanzi-animation-17" stroke-dasharray="448 896" stroke-linecap="round"></path>

      <clipPath id="make-me-a-hanzi-clip-18">
      <path d="M 1873 15 Q 1882 -13 1903 -63 Q 1911 -82 1921 -82 Q 1963 -74 1991 158 Q 1997 210 2018 237 Q 2039 263 2028 278 Q 2008 303 1963 327 Q 1944 339 1912 328 Q 1830 300 1737 284 Q 1655 274 1533 269 C 1503 268 1541 223 1570 229 Q 1629 241 1706 252 L 1742 258 Q 1805 268 1880 279 Q 1913 283 1927 266 Q 1946 226 1915 59 Q 1914 44 1910 43 Q 1905 42 1889 52 Q 1873 62 1869 61 C 1854 68 1863 43 1873 15 Z" fill="lightgray"></path>
      </clipPath>
      <path clip-path="url(#make-me-a-hanzi-clip-18)" d="M 1542 268 L 1553 259 L 1587 251 L 1710 266 L 1913 303 L 1937 301 L 1953 292 L 1978 262 L 1941 31 L 1922 1 L 1920 -72 " fill="none" id="make-me-a-hanzi-animation-18" stroke-dasharray="931 1862" stroke-linecap="round"></path>

      <clipPath id="make-me-a-hanzi-clip-19">
      <path d="M 1767 138 Q 1807 145 1844 150 Q 1864 153 1858 166 Q 1838 199 1769 180 L 1718 166 Q 1677 156 1641 147 Q 1626 143 1643 128 Q 1652 121 1674 124 Q 1696 127 1720 130 L 1767 138 Z" fill="lightgray"></path>
      </clipPath>
      <path clip-path="url(#make-me-a-hanzi-clip-19)" d="M 1643 138 L 1664 137 L 1802 166 L 1847 161 " fill="none" id="make-me-a-hanzi-animation-19" stroke-dasharray="335 670" stroke-linecap="round"></path>

      <clipPath id="make-me-a-hanzi-clip-20">
      <path d="M 1762 44 Q 1763 95 1767 138 L 1769 180 Q 1769 195 1770 201 Q 1771 206 1769 215 Q 1762 244 1742 258 C 1719 277 1695 280 1706 252 Q 1715 234 1718 166 L 1720 130 Q 1720 93 1723 38 C 1725 8 1761 14 1762 44 Z" fill="lightgray"></path>
      </clipPath>
      <path clip-path="url(#make-me-a-hanzi-clip-20)" d="M 1712 250 L 1736 231 L 1743 206 L 1743 70 L 1740 58 L 1728 47 " fill="none" id="make-me-a-hanzi-animation-20" stroke-dasharray="349 698" stroke-linecap="round"></path>

      <clipPath id="make-me-a-hanzi-clip-21">
      <path d="M 1605 -10 Q 1610 -10 1618 -9 Q 1702 7 1873 15 C 1903 16 1899 63 1869 61 Q 1861 62 1762 44 L 1723 38 Q 1660 31 1603 24 C 1573 20 1575 -12 1605 -10 Z" fill="lightgray"></path>
      </clipPath>
      <path clip-path="url(#make-me-a-hanzi-clip-21)" d="M 1611 -4 L 1627 11 L 1850 36 L 1867 53 " fill="none" id="make-me-a-hanzi-animation-21" stroke-dasharray="398 796" stroke-linecap="round"></path>

</g>
</svg>
